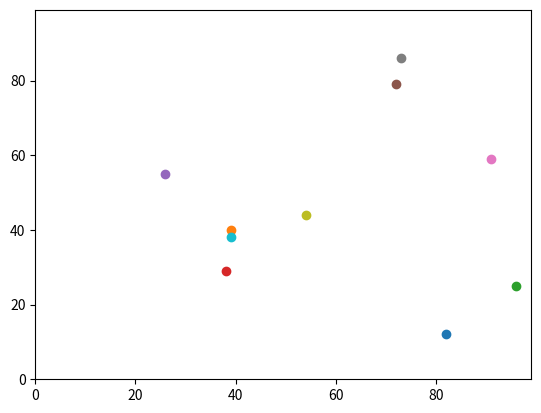

Here is the Python script that generated this plot:
'''
log: 
delete all the code dealing with the original second agent's coordinates, we no longer need it.
agents wandered off the edge

Model:
# import random

# Make y and x between [0,99]

# Moverandomly

# answer = Pythagorian distance 

# print answer 
'''

import random
import operator 
import matplotlib.pyplot

num_of_agents = 10 
num_of_iterations = 100

'''
# Set up variables.
y0 = random.randint(0,99)
x0 = random.randint(0,99)
'''

agents = []

'''
#agents.append([random.randint(0,99),random.randint(0,99)])
#agents.append([random.randint(0,100),random.randint(0,100)]) 
'''

for i in range(num_of_agents):
    agents.append([random.randint(0,100),random.randint(0,100)])
    
print(agents)
print(agents[0][1])

#move agents for "certain" times

'''
if random.random() < 0.5:
    agents[0][0] += 1
else:
    agents[0][0] -= 1

if random.random() < 0.5:
    agents[0][1] += 1
else:
    agents[0][1] -= 1

if random.random() < 0.5:
    agents[0][0] += 1
else:
    agents[0][0] -= 1

if random.random() < 0.5:
    agents[0][1] += 1
else:
    agents[0][1] -= 1
'''
   
''' 
for i in range(num_of_agents):
    if random.random() < 0.5:
        agents[i][0] += 1
    else: 
        agents[i][0] -= 1      
        
    if random.random() < 0.5:
        agents[i][1] += 1
    else: 
        agents[i][1] -= 1
'''

'''
for i in range(num_of_agents):
    for j in range(num_of_iterations):
        if random.random() < 0.5:
            agents[i][0] += 1
        else: 
            agents[i][0] -= 1      
            
        if random.random() < 0.5:
            agents[i][1] += 1
        else: 
            agents[i][1] -= 1
#In general, in ABM, all agents move one step at a time, 
#rather than one agent moving a large number of steps, and then the next. 
'''

'''
#Solid wall: stop agents until they move away from the edge
if random.random() < 0.5:
    agents[i][0] += 1
else:
    agents[i][0] -= 1
# Check if off edge and adjust.
if agents[i][0] < 0:
    agents[i][0] = 0
if agents[i][1] < 0:
    agents[i][0] = 0
if agents[i][0] > 99:
    agents[i][0] = 99
if agents[i][1] > 99:
    agents[i][1] = 99
'''

#Torus: % gives the remainder of a division
for i in range(num_of_agents):
    for j in range(num_of_iterations):
        if random.random() < 0.5:
            agents[i][0] = (agents[i][0] + 1) % 100
        else: 
            agents[i][0] = (agents[i][0] - 1) % 100
            
        if random.random() < 0.5:
            agents[i][1] = (agents[i][1] + 1) % 100
        else: 
            agents[i][1] = (agents[i][1] - 1) % 100
            
'''
# Random walk one step.
if random.random() < 0.5:
    y0 += 1
else:
    y0 -= 1
    
if random.random() < 0.5:
    x0 += 1
else:
    x0 -= 1

print(y0,x0)
'''

print(max(agents))
print(max(agents, key=operator.itemgetter(1)))
#operator.itemgetter(1) gets the second element 

'''
matplotlib.pyplot.ylim(0, 99)
matplotlib.pyplot.xlim(0, 99)
matplotlib.pyplot.scatter(agents[0][1],agents[0][0])
matplotlib.pyplot.scatter(agents[1][1],agents[1][0], color='red')
matplotlib.pyplot.show()
'''

'''
matplotlib.pyplot.ylim(0, 100)
matplotlib.pyplot.xlim(0, 100)
matplotlib.pyplot.scatter(agents[0][1],agents[0][0])
matplotlib.pyplot.scatter(agents[1][1],agents[1][0])
m = max(agents, key=operator.itemgetter(1))
matplotlib.pyplot.scatter(m[1],m[0], color='red')
matplotlib.pyplot.show()
'''

matplotlib.pyplot.ylim(0, 99)
matplotlib.pyplot.xlim(0, 99)
for i in range(num_of_agents):
    matplotlib.pyplot.scatter(agents[i][1],agents[i][0])
matplotlib.pyplot.show() 
#dots missiing 

'''
#test
y0 = 0
x0 = 0
y1 = 4
x1 = 3
'''

'''
#distance
distance = ((y0-y1)**2 + (x0-x1)**2)**0.5
print(distance)
'''
